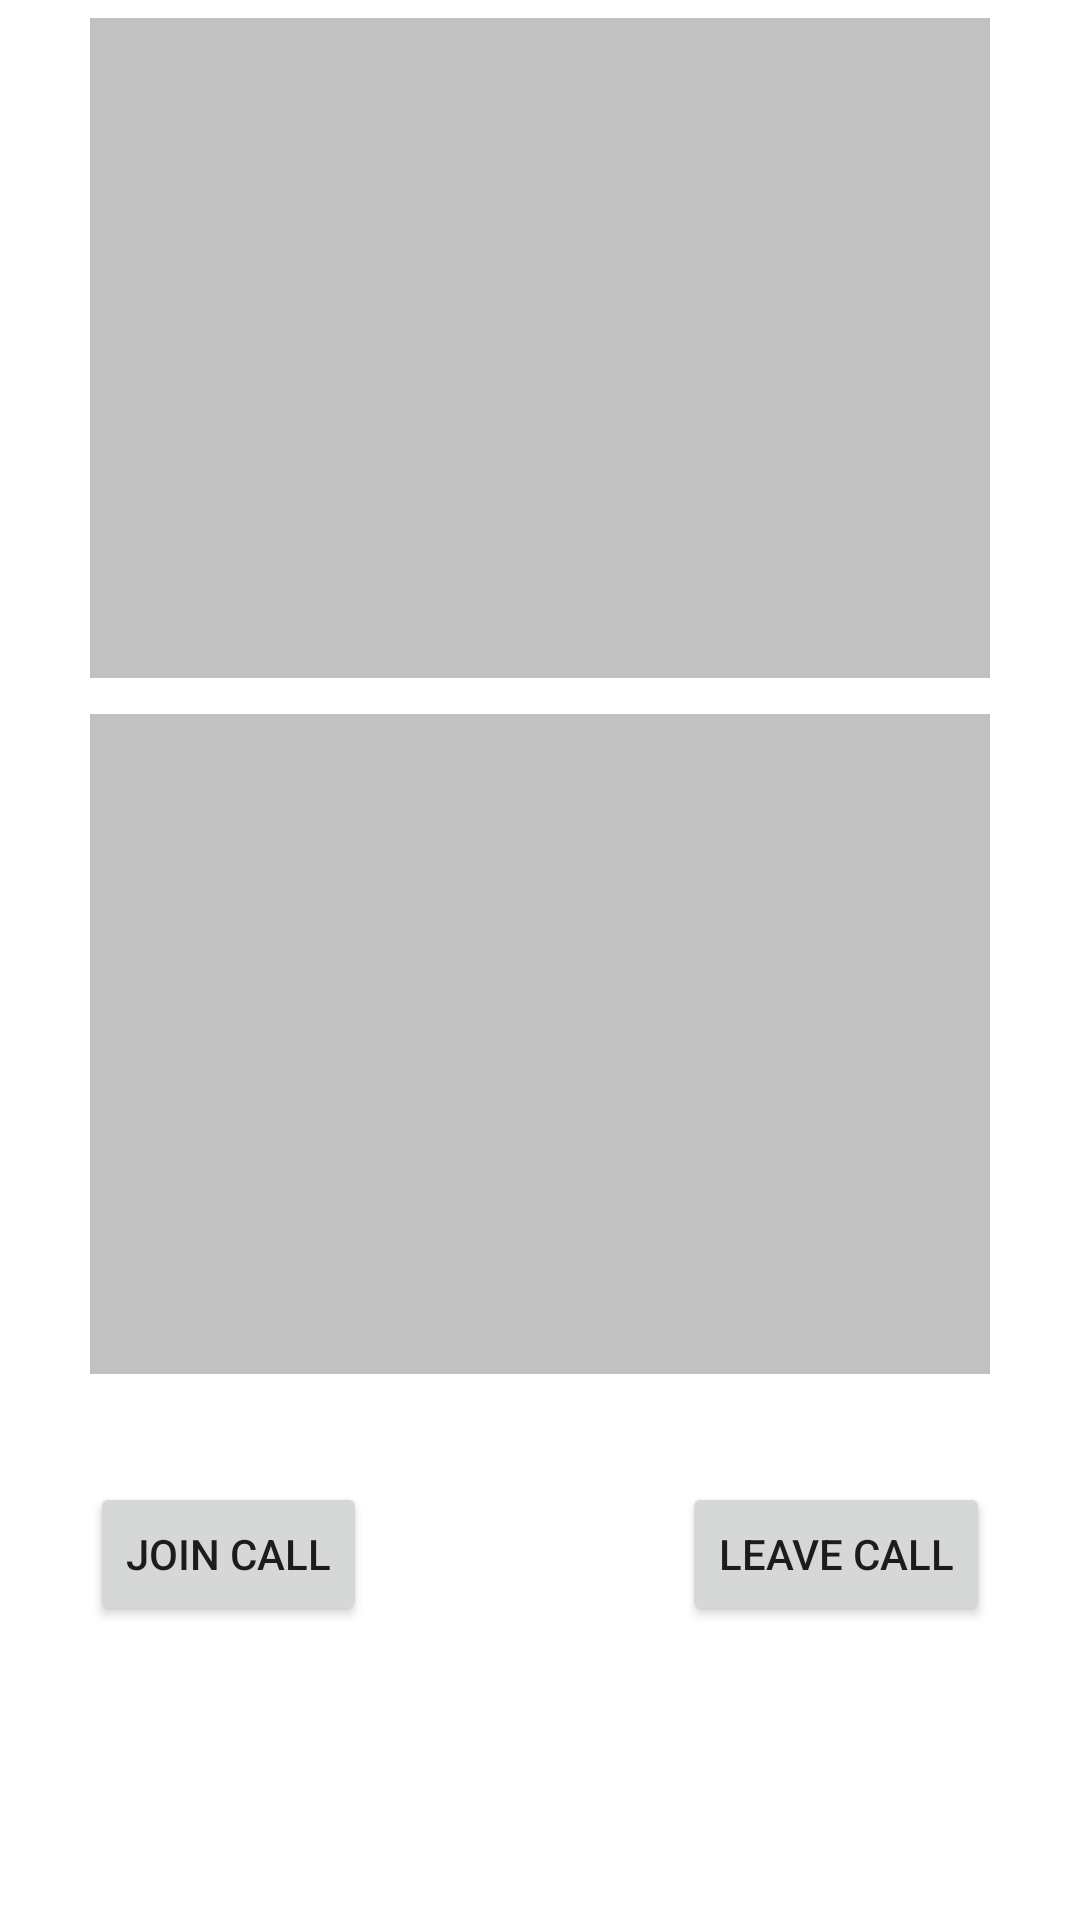

Write the Android layout XML for this screen, with the resource values it uses.
<!-- AndroidManifest.xml: application theme Theme.LiveStreaming -->
<!-- res/layout/activity_main.xml -->
<?xml version="1.0" encoding="utf-8"?>
<ScrollView
    xmlns:android="http://schemas.android.com/apk/res/android"
    xmlns:app="http://schemas.android.com/apk/res-auto"
    xmlns:tools="http://schemas.android.com/tools"
    android:layout_width="match_parent"
    android:layout_height="match_parent"
    tools:context=".MainActivity">
    <RelativeLayout
        android:layout_width="match_parent"
        android:layout_height="wrap_content">

        <FrameLayout
            android:id="@+id/local_user"
            android:layout_width="300dp"
            android:layout_height="220dp"
            android:layout_centerHorizontal="true"
            android:layout_marginStart="6dp"
            android:layout_marginTop="6dp"
            android:layout_marginEnd="6dp"
            android:layout_marginBottom="6dp"
            android:background="#c1c1c1"/>

        <FrameLayout
            android:id="@+id/remote_user"
            android:layout_width="300dp"
            android:layout_height="220dp"
            android:layout_below="@+id/local_user"
            android:layout_centerHorizontal="true"
            android:layout_marginStart="6dp"
            android:layout_marginTop="6dp"
            android:layout_marginEnd="6dp"
            android:layout_marginBottom="6dp"
            android:background="#c1c1c1"/>

        <Button
            android:id="@+id/join_call"
            android:layout_width="wrap_content"
            android:layout_height="wrap_content"
            android:text="Join call"
            android:layout_marginTop="30dp"
            android:layout_below="@id/remote_user"
            android:layout_alignStart="@+id/remote_user"/>

        <Button
            android:id="@+id/leave_call"
            android:layout_width="wrap_content"
            android:layout_height="wrap_content"
            android:text="Leave call"
            android:layout_marginTop="30dp"
            android:layout_below="@id/remote_user"
            android:layout_alignEnd="@+id/remote_user"/>
    </RelativeLayout>


</ScrollView>
<!-- resources referenced by this layout -->
<resources>
  <style name="Theme.LiveStreaming" parent="Theme.MaterialComponents.DayNight.DarkActionBar">
          
          <item name="colorPrimary">@color/purple_500</item>
          <item name="colorPrimaryVariant">@color/purple_700</item>
          <item name="colorOnPrimary">@color/white</item>
          
          <item name="colorSecondary">@color/teal_200</item>
          <item name="colorSecondaryVariant">@color/teal_700</item>
          <item name="colorOnSecondary">@color/black</item>
          
          <item name="android:statusBarColor">?attr/colorPrimaryVariant</item>
          
      </style>
  <!-- not gathered from this repository: default colours our renderer supplied (Android Studio template values) -->
  <color name="purple_500">#FF6200EE</color>
  <color name="purple_700">#FF3700B3</color>
  <color name="teal_200">#FF03DAC5</color>
  <color name="teal_700">#FF018786</color>
  <color name="black">#FF000000</color>
  <color name="white">#FFFFFFFF</color>
</resources>
